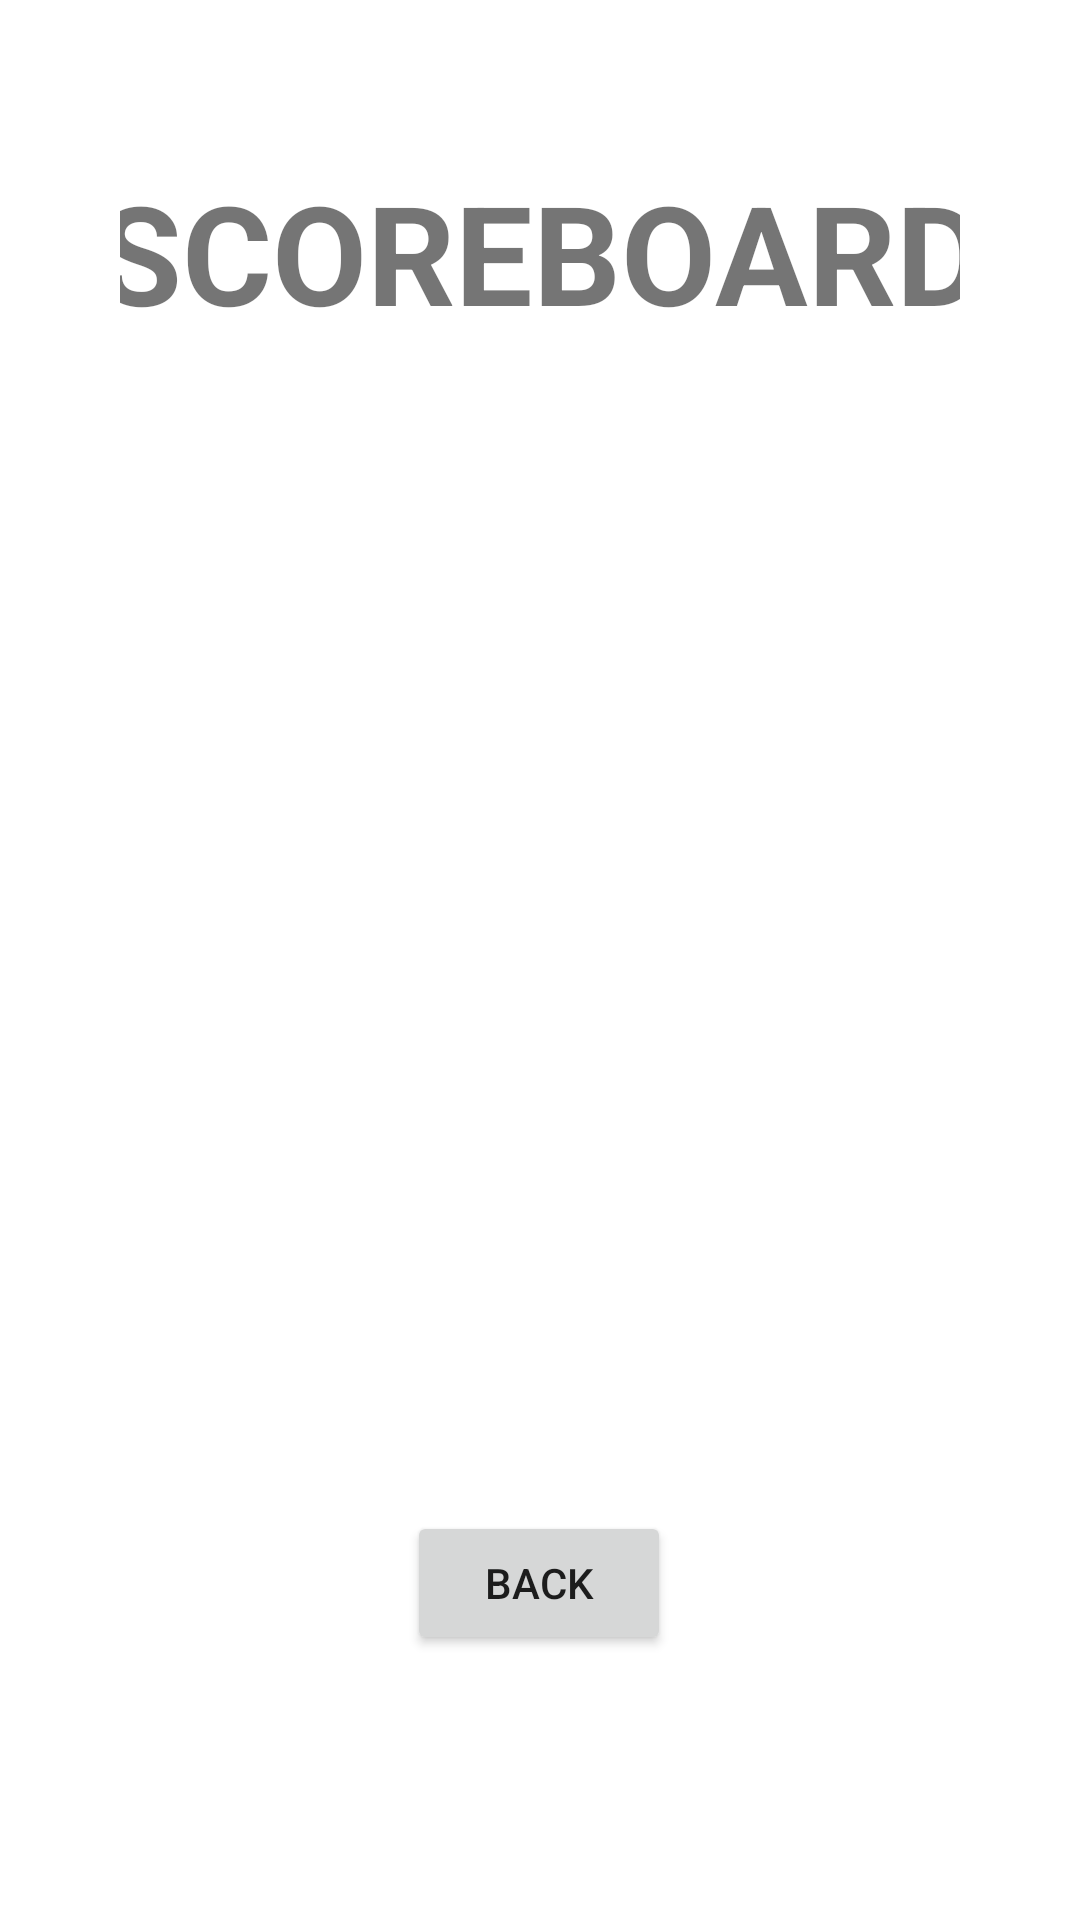

The Android layout XML behind this screen, and the referenced resources:
<!-- AndroidManifest.xml: application theme Theme.SMD_Project -->
<!-- res/layout/activity_scoreboard.xml -->
<?xml version="1.0" encoding="utf-8"?>
<androidx.constraintlayout.widget.ConstraintLayout xmlns:android="http://schemas.android.com/apk/res/android"
    xmlns:app="http://schemas.android.com/apk/res-auto"
    xmlns:tools="http://schemas.android.com/tools"
    android:layout_width="match_parent"
    android:layout_height="match_parent"
    android:padding="40dp"
    tools:context=".Participant.DisplayScore.ScoreboardActivity">

    <TextView
        android:id="@+id/textView3"
        android:layout_width="407dp"
        android:layout_height="88dp"
        android:gravity="center"
        android:text="SCOREBOARD"
        android:textSize="46dp"
        android:textStyle="bold"
        app:layout_constraintEnd_toEndOf="parent"
        app:layout_constraintStart_toStartOf="parent"
        app:layout_constraintTop_toTopOf="parent" />

    <Button
        android:id="@+id/btn_back"
        android:layout_width="wrap_content"
        android:layout_height="wrap_content"
        android:text="Back"
        android:onClick="Back_to_home_participant"
        app:layout_constraintBottom_toBottomOf="parent"
        app:layout_constraintEnd_toEndOf="parent"
        app:layout_constraintHorizontal_bias="0.498"
        app:layout_constraintStart_toStartOf="parent"
        app:layout_constraintTop_toBottomOf="@+id/textView3"
        app:layout_constraintVertical_bias="0.886" />

    <androidx.recyclerview.widget.RecyclerView
        android:id="@+id/ScoreRecyclerView"
        android:layout_width="343dp"
        android:layout_height="419dp"
        app:layout_constraintBottom_toTopOf="@+id/btn_back"
        app:layout_constraintEnd_toEndOf="parent"
        app:layout_constraintStart_toStartOf="parent"
        app:layout_constraintTop_toBottomOf="@+id/textView3" />


</androidx.constraintlayout.widget.ConstraintLayout>
<!-- resources referenced by this layout -->
<resources>
  <style name="Theme.SMD_Project" parent="Theme.MaterialComponents.DayNight.DarkActionBar">
          
          <item name="colorPrimary">@color/purple_500</item>
          <item name="colorPrimaryVariant">@color/purple_700</item>
          <item name="colorOnPrimary">@color/white</item>
          
          <item name="colorSecondary">@color/teal_200</item>
          <item name="colorSecondaryVariant">@color/teal_700</item>
          <item name="colorOnSecondary">@color/black</item>
          
          <item name="android:statusBarColor" tools:targetApi="l">?attr/colorPrimaryVariant</item>
          
      </style>
  <!-- not gathered from this repository: default colours our renderer supplied (Android Studio template values) -->
  <color name="purple_500">#FF6200EE</color>
  <color name="purple_700">#FF3700B3</color>
  <color name="teal_200">#FF03DAC5</color>
  <color name="teal_700">#FF018786</color>
  <color name="black">#FF000000</color>
  <color name="white">#FFFFFFFF</color>
</resources>
